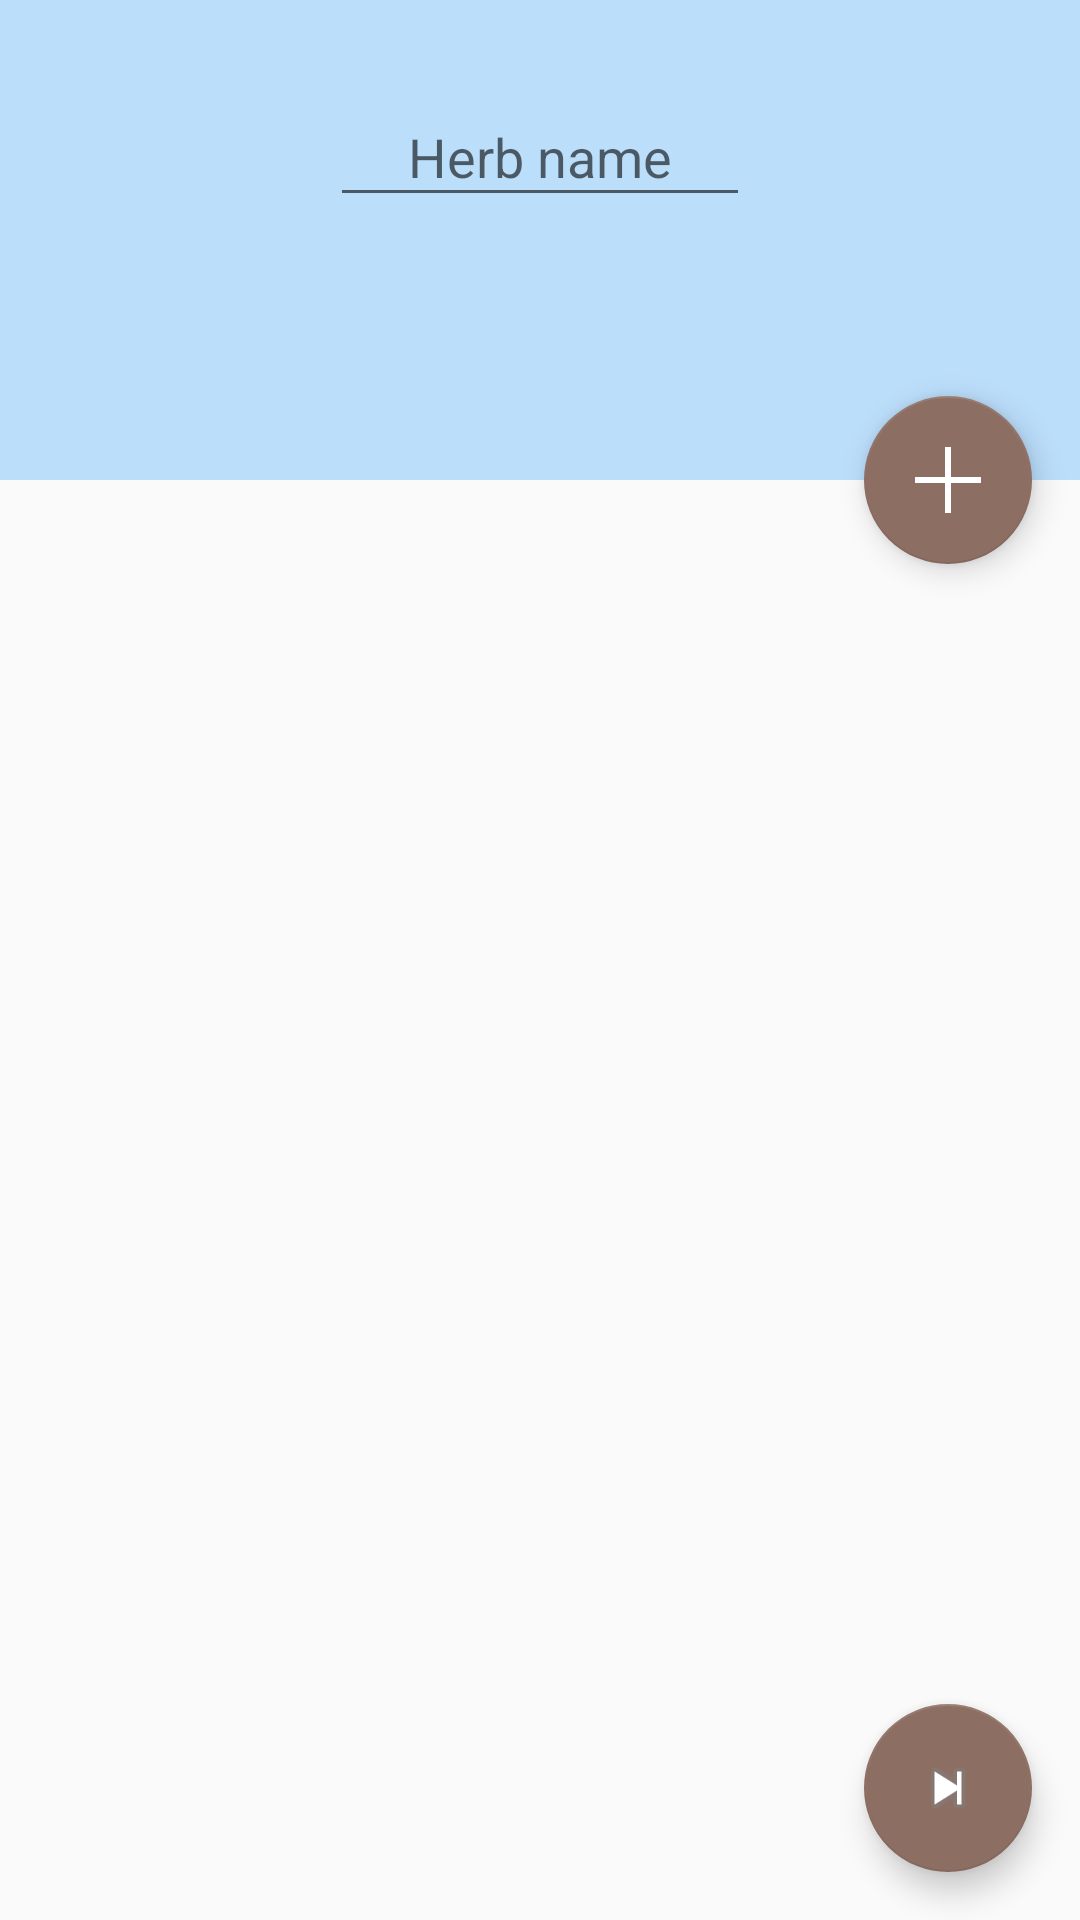

The Android layout XML behind this screen, and the referenced resources:
<!-- AndroidManifest.xml: application theme AppTheme -->
<!-- res/layout/activity_add_herb.xml -->
<?xml version="1.0" encoding="utf-8"?>
<android.support.design.widget.CoordinatorLayout
    xmlns:android="http://schemas.android.com/apk/res/android"
    xmlns:app="http://schemas.android.com/apk/res-auto"
    xmlns:tools="http://schemas.android.com/tools"
    android:layout_width="match_parent"
    android:layout_height="match_parent"
    android:fitsSystemWindows="true"
    tools:context="com.bandonleon.herbalicious.activity.AddHerbActivity">

    <RelativeLayout
        android:layout_width="match_parent"
        android:layout_height="match_parent">

        <RelativeLayout
            android:id="@+id/header_view"
            android:layout_width="match_parent"
            android:layout_height="160dp"
            android:layout_alignParentTop="true"
            android:paddingTop="20dp"
            android:background="@color/colorSecondary">

            <FrameLayout
                android:id="@+id/dummy_view_group_to_receive_input_focus"
                android:focusable="true"
                android:focusableInTouchMode="true"
                android:layout_width="0px"
                android:layout_height="0px"/>

            <android.support.design.widget.TextInputLayout
                android:layout_width="140dp"
                android:layout_height="wrap_content"
                android:layout_centerHorizontal="true">

                <EditText
                    android:id="@+id/herb_name_txt"
                    android:layout_width="140dp"
                    android:layout_height="wrap_content"
                    android:inputType="text"
                    android:imeOptions="actionDone"
                    android:hint="@string/herb_name"
                    android:gravity="center"
                    android:nextFocusUp="@id/herb_name_txt"
                    android:nextFocusLeft="@id/herb_name_txt"/>

            </android.support.design.widget.TextInputLayout>

        </RelativeLayout>

        <android.support.v7.widget.RecyclerView
            android:id="@+id/herb_forms_list"
            android:layout_width="match_parent"
            android:layout_height="wrap_content"
            android:layout_below="@id/header_view"
            android:background="@color/colorAccentLight"/>

    </RelativeLayout>

    <android.support.design.widget.FloatingActionButton
        android:id="@+id/fab_add_form"
        android:layout_width="wrap_content"
        android:layout_height="wrap_content"
        android:layout_margin="@dimen/fab_margin"
        android:src="@drawable/plus"
        app:layout_anchor="@id/header_view"
        app:layout_anchorGravity="bottom|end"/>

    <android.support.design.widget.FloatingActionButton
        android:id="@+id/fab_done"
        android:layout_width="wrap_content"
        android:layout_height="wrap_content"
        android:layout_margin="@dimen/fab_margin"
        android:src="@android:drawable/ic_media_next"
        android:layout_gravity="bottom|end"/>

</android.support.design.widget.CoordinatorLayout>
<!-- resources referenced by this layout -->
<resources>
  <color name="colorAccentLight">#BCAAA4</color>
  <color name="colorSecondary">#BBDEFB</color>
  <dimen name="fab_margin">16dp</dimen>
  <!-- drawable plus (drawable) -->
  <?xml version="1.0" encoding="utf-8"?>
  <layer-list xmlns:android="http://schemas.android.com/apk/res/android">
      <item>
          <shape android:shape="line">
              <stroke android:color="@android:color/white"
                      android:width="2dp"/>
              <size android:height="8dp"/>
          </shape>
      </item>
  
      <item>
          <rotate android:fromDegrees="90"
              android:pivotX="50%"
              android:pivotY="50%"
              android:toDegrees="-90">
              <shape android:shape="line">
                  <stroke android:color="@android:color/white"
                          android:width="2dp"/>
                  <size android:height="8dp"/>
              </shape>
          </rotate>
      </item>
  </layer-list>
  <string name="herb_name">Herb name</string>
  <style name="AppTheme" parent="Theme.AppCompat.Light.DarkActionBar">
          
          <item name="colorPrimary">@color/colorPrimary</item>
          <item name="colorPrimaryDark">@color/colorPrimaryDark</item>
          <item name="colorAccent">@color/colorAccent</item>
      </style>
  <color name="colorPrimary">#009688</color>
  <color name="colorPrimaryDark">#00695C</color>
  <color name="colorAccent">#8D6E63</color>
</resources>
